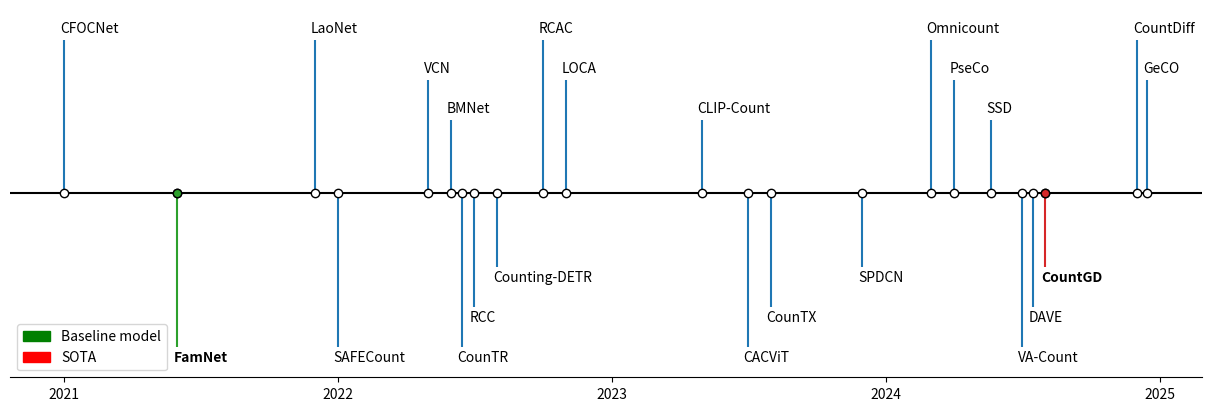

The matplotlib source for this figure: (Note: this script raises an exception after producing the figure.)
from datetime import datetime

import matplotlib.pyplot as plt
import matplotlib.patches as mpatches
import numpy as np

import matplotlib.dates as mdates
    
    
dict_models = {"GeCO": "2024-12-15","CountDiff":"2024-12-01", 
                "CountGD": "2024-08-01","DAVE": "2024-07-15",
                "VA-Count":"2024-07-01","SSD":"2024-05-20", 
                "PseCo":"2024-04-01", "Omnicount":"2024-03-01",
                "CounTX":"2023-08-01","CACViT":"2023-07-01",
                "CLIP-Count":"2023-05-01","SPDCN":"2023-12-01",
                "LOCA":"2022-11-01","RCAC":"2022-10-01",
                "RCC":"2022-09-01","Counting-DETR":"2022-08-01",
                "RCC":"2022-07-01","CounTR": "2022-06-15",
                "BMNet":"2022-06-01", "VCN":"2022-05-01",
                "SAFECount":"2022-01-01","LaoNet":"2021-12-01",
                "FamNet":"2021-06-01", "CFOCNet":"2021-01-01"}

#                "GMN": "2018-11-01","MAML":"2017-03-01"}

dates = [datetime.strptime(d, "%Y-%m-%d") for d in dict_models.values()]
models = [model for model in dict_models.keys()]
dates, models = zip(*sorted(zip(dates,models)))

# Choose some nice levels: alternate meso releases between top and bottom, and
# progressively shorten the stems for micro releases.
levels = []
down = [i + j for i in range(3,len(models),6) for j in range(3)]
up = [i + j for i in range(0,len(models),6) for j in range(3)]

print(up)
print(down)
for i,model in enumerate(dict_models):

    if i >= 0 and i <= 3:
        h = 2.3
        level = h if i % 2 == 0 else -h
    else:
        h = 0.5 + 0.6 * (3 - (i % 3))

        if i in down:
            level = h 
        else:
            level = -h

    levels.append(level)



# The figure and the axes.
fig, ax = plt.subplots(figsize=(12, 4), layout="constrained")
#ax.set(title="Date of publication of the object class-agnostic counting models since 2021")

# The vertical stems.
colors = ["tab:blue"]*len(models)
colors[1] = "tab:green"
colors[20] = "tab:red"

ax.vlines(dates, 0, levels,
          color=colors)
# The baseline.
ax.axhline(0, c="black")
# The markers on the baseline.
ax.plot(dates, np.zeros_like(dates), "ko", mfc="white") 
ax.plot([dates[1]], np.zeros_like([dates[1]]), "ko", mfc="tab:green")
ax.plot([dates[20]], np.zeros_like([dates[20]]), "ko", mfc="tab:red")

# Annotate the lines.
for date, level, model in zip(dates, levels, models):
    version_str = model
    ax.annotate(version_str, xy=(date, level),
                xytext=(-3, np.sign(level)*3), textcoords="offset points",
                verticalalignment="bottom" if level > 0 else "top",
                weight="bold" if model in ["FamNet", "CountGD"] else "normal",
                bbox=dict(boxstyle='square', pad=0, lw=0, fc=(1, 1, 1, 0.7)))

ax.xaxis.set(major_locator=mdates.YearLocator(),
             major_formatter=mdates.DateFormatter("%Y"))

# Remove the y-axis and some spines.
ax.yaxis.set_visible(False)
ax.spines[["left", "top", "right"]].set_visible(False)

ax.margins(y=0.1)

green_patch = mpatches.Patch(color="green", label="Baseline model")
blue_patch = mpatches.Patch(color="red", label="SOTA")

ax.legend(handles=[green_patch,blue_patch],loc="lower left")

plt.savefig("plots/models_time_line_bigger.pdf")
plt.show()